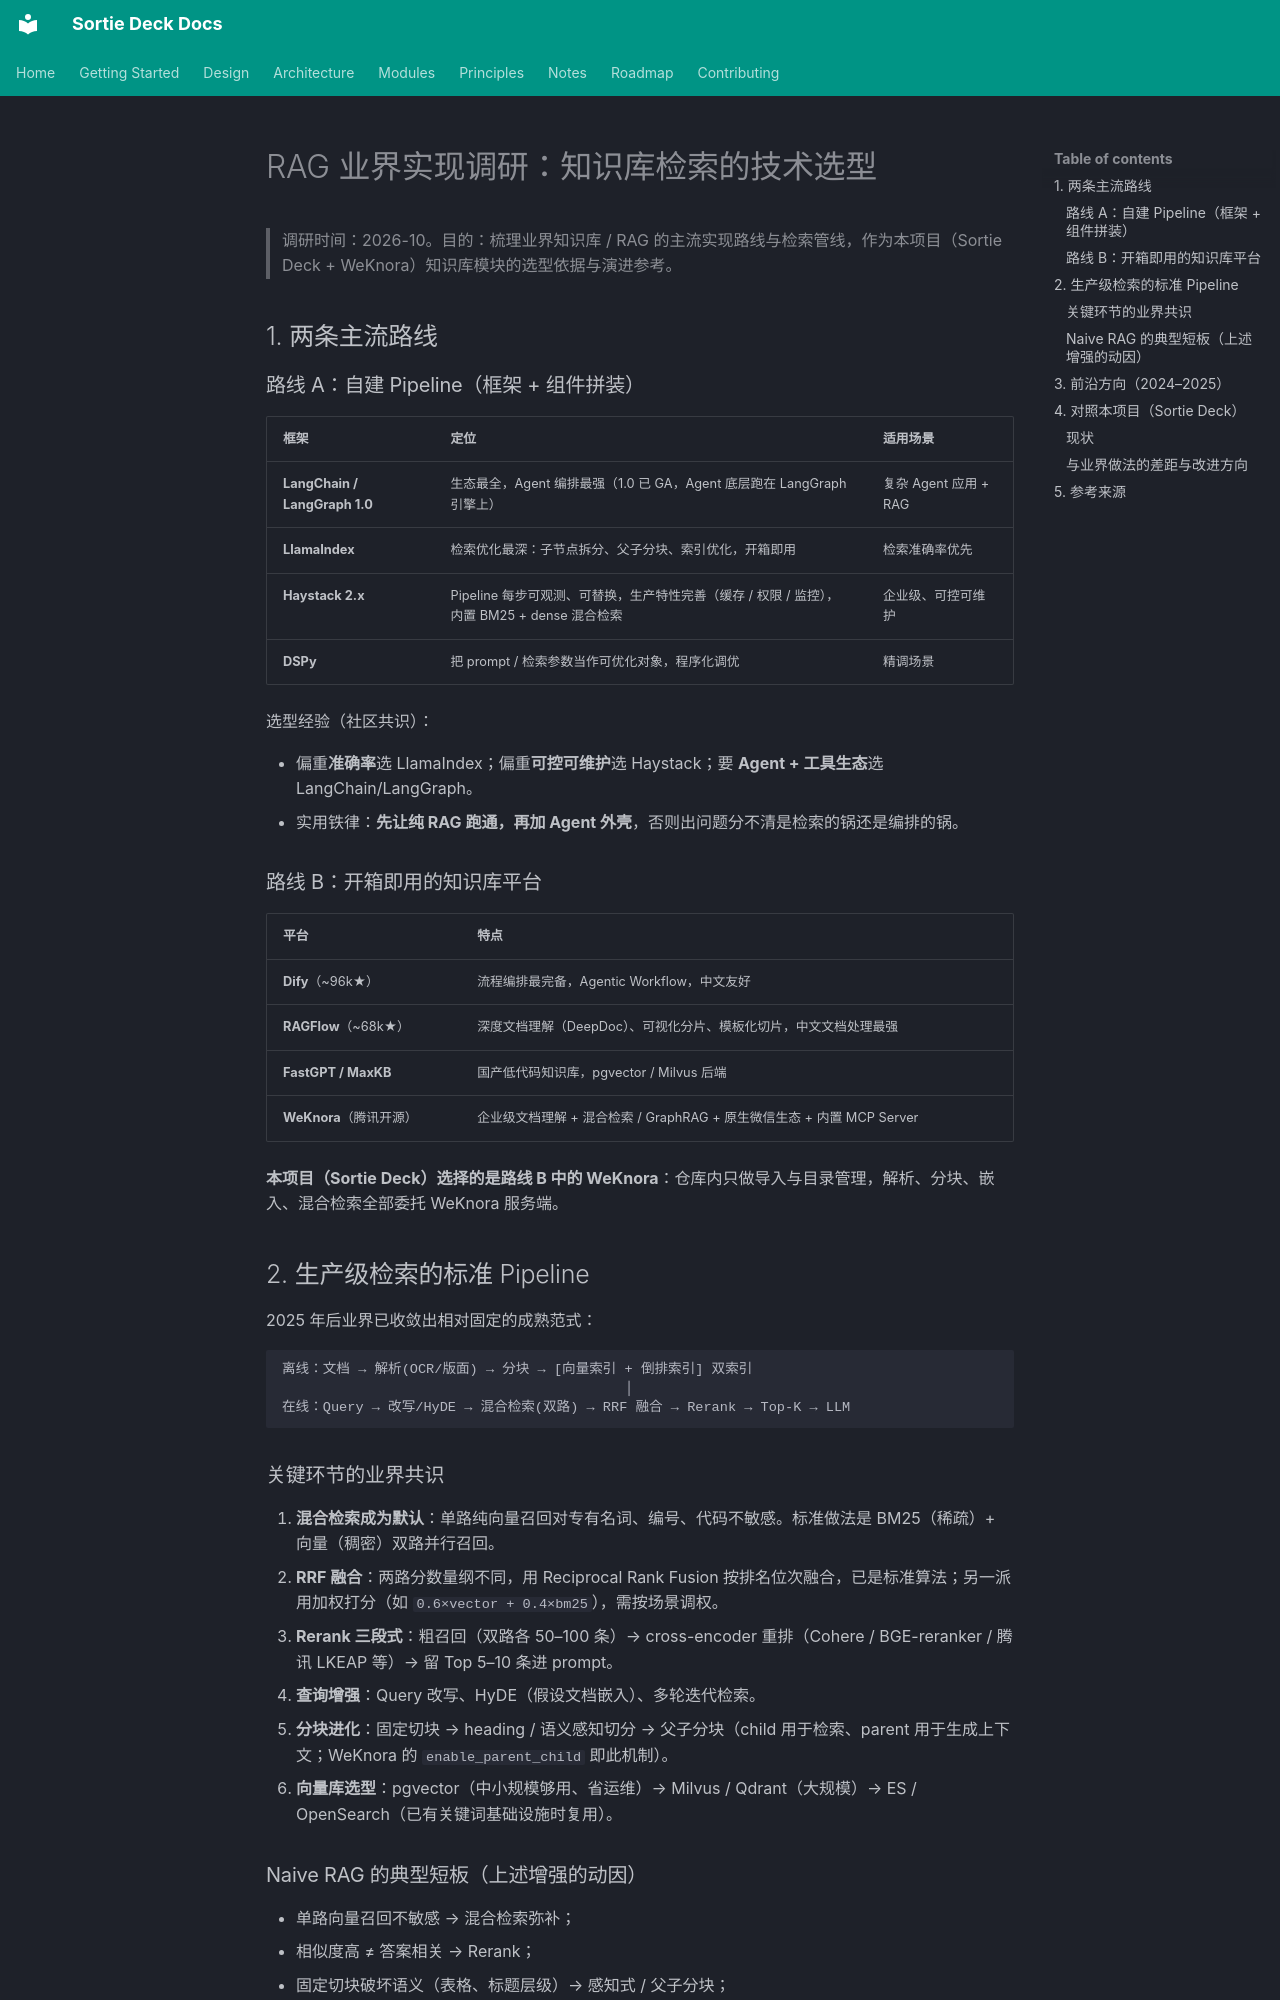

repository: lpliu-art/sortie-deck-todos · page: zh/notes/rag-industry-survey/index.html · generator: mkdocs

# RAG 业界实现调研：知识库检索的技术选型

> 调研时间：2026-10。目的：梳理业界知识库 / RAG 的主流实现路线与检索管线，作为本项目（Sortie Deck + WeKnora）知识库模块的选型依据与演进参考。

## 1. 两条主流路线

### 路线 A：自建 Pipeline（框架 + 组件拼装）

| 框架 | 定位 | 适用场景 |
|---|---|---|
| **LangChain / LangGraph 1.0** | 生态最全，Agent 编排最强（1.0 已 GA，Agent 底层跑在 LangGraph 引擎上） | 复杂 Agent 应用 + RAG |
| **LlamaIndex** | 检索优化最深：子节点拆分、父子分块、索引优化，开箱即用 | 检索准确率优先 |
| **Haystack 2.x** | Pipeline 每步可观测、可替换，生产特性完善（缓存 / 权限 / 监控），内置 BM25 + dense 混合检索 | 企业级、可控可维护 |
| **DSPy** | 把 prompt / 检索参数当作可优化对象，程序化调优 | 精调场景 |

选型经验（社区共识）：

- 偏重**准确率**选 LlamaIndex；偏重**可控可维护**选 Haystack；要 **Agent + 工具生态**选 LangChain/LangGraph。
- 实用铁律：**先让纯 RAG 跑通，再加 Agent 外壳**，否则出问题分不清是检索的锅还是编排的锅。

### 路线 B：开箱即用的知识库平台

| 平台 | 特点 |
|---|---|
| **Dify**（~96k★） | 流程编排最完备，Agentic Workflow，中文友好 |
| **RAGFlow**（~68k★） | 深度文档理解（DeepDoc）、可视化分片、模板化切片，中文文档处理最强 |
| **FastGPT / MaxKB** | 国产低代码知识库，pgvector / Milvus 后端 |
| **WeKnora**（腾讯开源） | 企业级文档理解 + 混合检索 / GraphRAG + 原生微信生态 + 内置 MCP Server |

**本项目（Sortie Deck）选择的是路线 B 中的 WeKnora**：仓库内只做导入与目录管理，解析、分块、嵌入、混合检索全部委托 WeKnora 服务端。

## 2. 生产级检索的标准 Pipeline

2025 年后业界已收敛出相对固定的成熟范式：

```
离线：文档 → 解析(OCR/版面) → 分块 → [向量索引 + 倒排索引] 双索引
                                          │
在线：Query → 改写/HyDE → 混合检索(双路) → RRF 融合 → Rerank → Top-K → LLM
```

### 关键环节的业界共识

1. **混合检索成为默认**：单路纯向量召回对专有名词、编号、代码不敏感。标准做法是 BM25（稀疏）+ 向量（稠密）双路并行召回。
2. **RRF 融合**：两路分数量纲不同，用 Reciprocal Rank Fusion 按排名位次融合，已是标准算法；另一派用加权打分（如 `0.6×vector + 0.4×bm25`），需按场景调权。
3. **Rerank 三段式**：粗召回（双路各 50–100 条）→ cross-encoder 重排（Cohere / BGE-reranker / 腾讯 LKEAP 等）→ 留 Top 5–10 条进 prompt。
4. **查询增强**：Query 改写、HyDE（假设文档嵌入）、多轮迭代检索。
5. **分块进化**：固定切块 → heading / 语义感知切分 → 父子分块（child 用于检索、parent 用于生成上下文；WeKnora 的 `enable_parent_child` 即此机制）。
6. **向量库选型**：pgvector（中小规模够用、省运维）→ Milvus / Qdrant（大规模）→ ES / OpenSearch（已有关键词基础设施时复用）。

### Naive RAG 的典型短板（上述增强的动因）

- 单路向量召回不敏感 → 混合检索弥补；
- 相似度高 ≠ 答案相关 → Rerank；
- 固定切块破坏语义（表格、标题层级）→ 感知式 / 父子分块；
- 多跳问题一次检索拿不齐证据 → GraphRAG / Agentic RAG。

## 3. 前沿方向（2024–2025）

- **GraphRAG**：抽取实体关系建知识图谱（如 Neo4j），解决多跳推理；代价是 token 消耗高、动态图更新难。
- **Agentic RAG**：LLM 自主决定"要不要检索、检索什么、够不够"（Self-RAG / Adaptive-RAG）；RAG 逐渐演化为 Agent 系统的子模块。
- **多模态 RAG**：图表、图片进入向量空间（WeKnora v0.8.3 的多模态 Embedding 即此方向）。

行业趋势：基础性创新放缓，重心转向已有技术的组合优化与生产化；框架同质化明显，头部收敛为少数几个。

## 4. 对照本项目（Sortie Deck）
